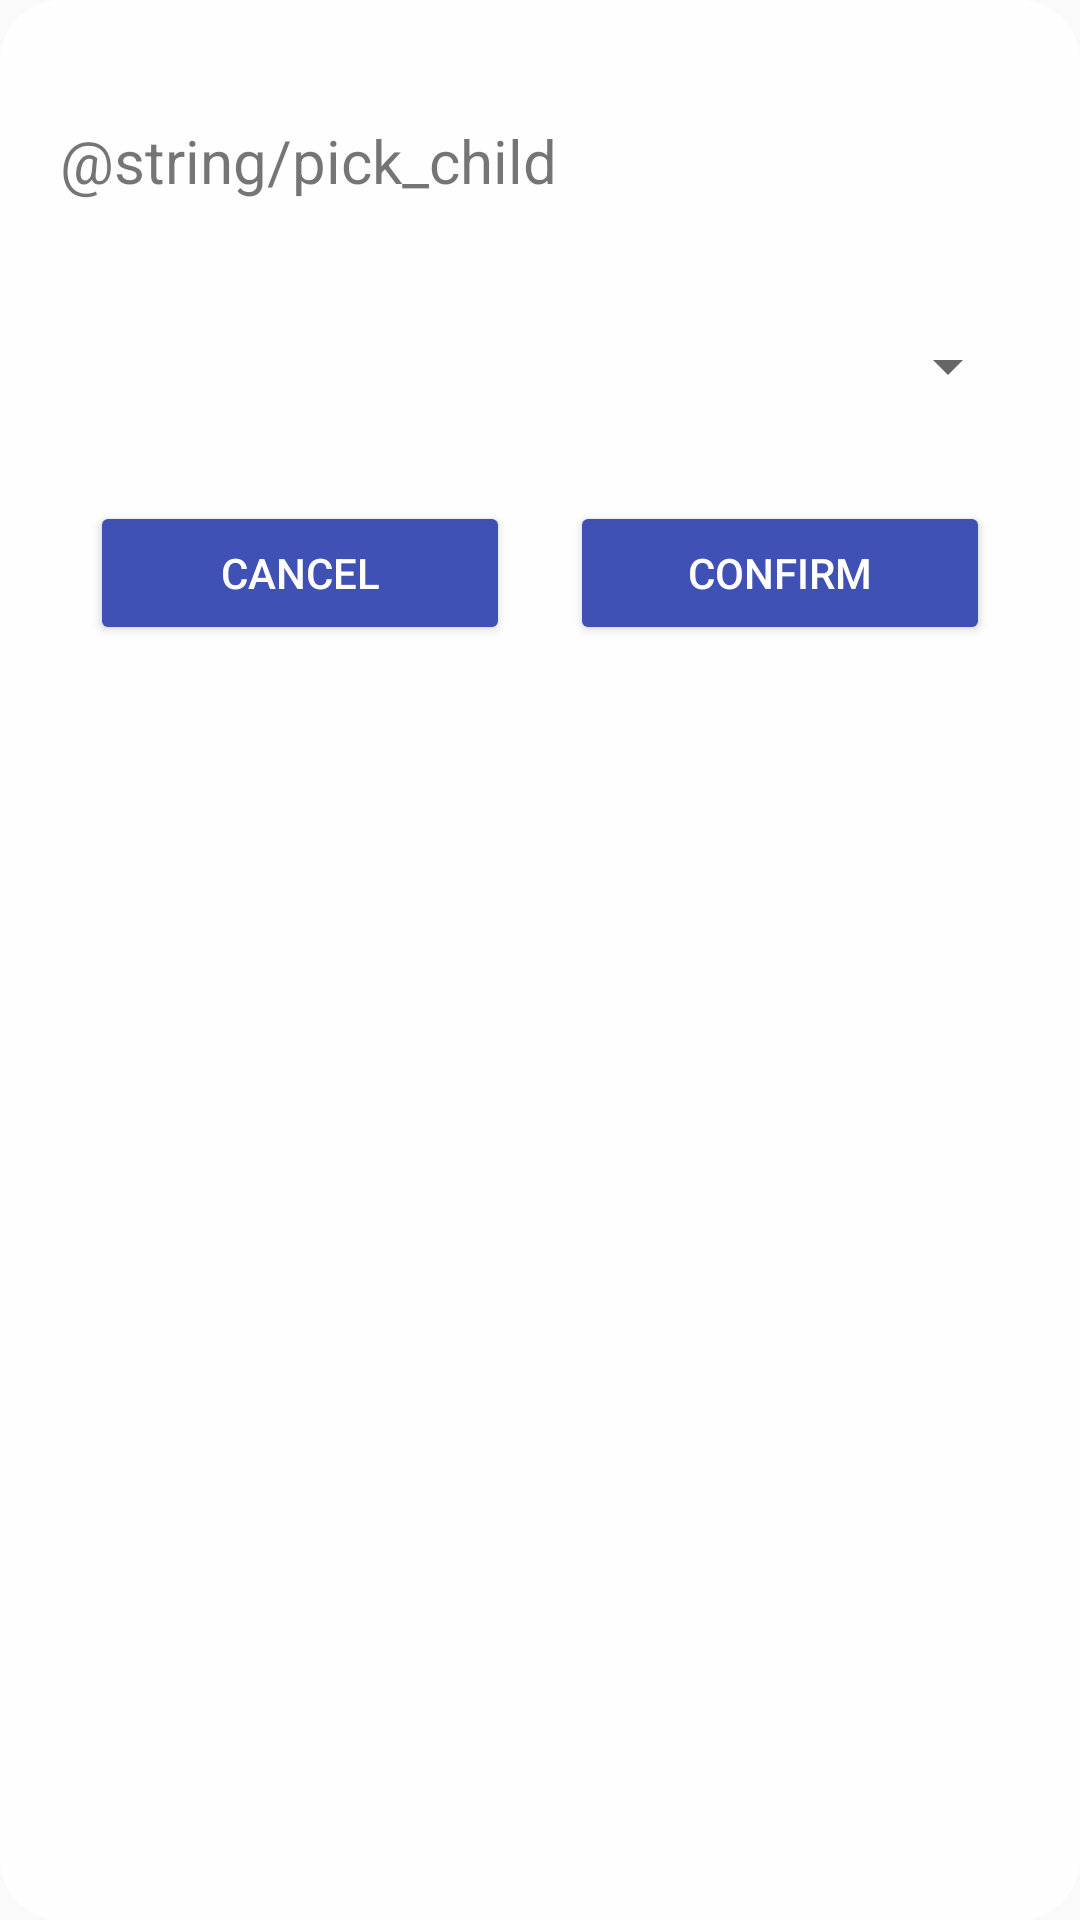

This screen was rendered from an Android layout file. Write that file and the resources it references.
<!-- AndroidManifest.xml: application theme AppTheme -->
<!-- res/layout/dialog_pick_child.xml -->
<?xml version="1.0" encoding="utf-8"?>
<LinearLayout xmlns:android="http://schemas.android.com/apk/res/android"
    android:layout_width="match_parent"
    android:layout_height="match_parent"
    android:background="@drawable/dialog_bg"
    android:orientation="vertical"
    android:padding="20dp">

    <TextView
        android:id="@+id/tvMessage"
        android:layout_width="wrap_content"
        android:layout_height="wrap_content"
        android:layout_marginBottom="30dp"
        android:layout_marginTop="20dp"
        android:text="@string/pick_child"
        android:textSize="20sp" />

    <Spinner
        android:id="@+id/spChildren"
        android:layout_width="match_parent"
        android:layout_height="50dp"

        android:layout_marginBottom="20dp" />

    <LinearLayout
        android:layout_width="match_parent"
        android:layout_height="wrap_content"
        android:orientation="horizontal"
        android:weightSum="2">

        <Button
            android:id="@+id/btnNegative"
            style="@style/style_prompt_button"
            android:text="@string/cancel" />


        <Button
            android:id="@+id/btnPositive"
            style="@style/style_prompt_button"
            android:text="@string/confirm" />

    </LinearLayout>

</LinearLayout>
<!-- resources referenced by this layout -->
<resources>
  <!-- drawable dialog_bg (drawable) -->
  <shape xmlns:android="http://schemas.android.com/apk/res/android"
      android:shape="rectangle">
      <stroke
          android:width="1dp"
          android:color="#FFFFFF" />
      <solid android:color="@color/whiteTransparent" />
      <corners android:radius="20dp" />
  
  </shape>
  <string name="cancel">Cancel</string>
  <string name="confirm">Confirm</string>
  <style name="style_prompt_button">
          <item name="android:layout_width">0dp</item>
          <item name="android:layout_weight">1</item>
          <item name="android:layout_height">wrap_content</item>
          <item name="android:layout_marginEnd">10dp</item>
          <item name="android:layout_marginStart">10dp</item>
          <item name="android:textColor">@color/white</item>
          <item name="android:backgroundTint">@color/colorPrimary</item>
      </style>
  <style name="AppTheme" parent="Theme.AppCompat.Light.DarkActionBar">
          
          <item name="colorPrimary">@color/colorPrimary</item>
          <item name="colorPrimaryDark">@color/colorPrimaryDark</item>
          <item name="colorAccent">@android:color/holo_blue_dark</item>
         
      </style>
  <color name="whiteTransparent">#CCFFFFFF</color>
  <color name="white">#FFFFFF</color>
  <color name="colorPrimary">#3F51B5</color>
  <color name="colorPrimaryDark">#303F9F</color>
</resources>
